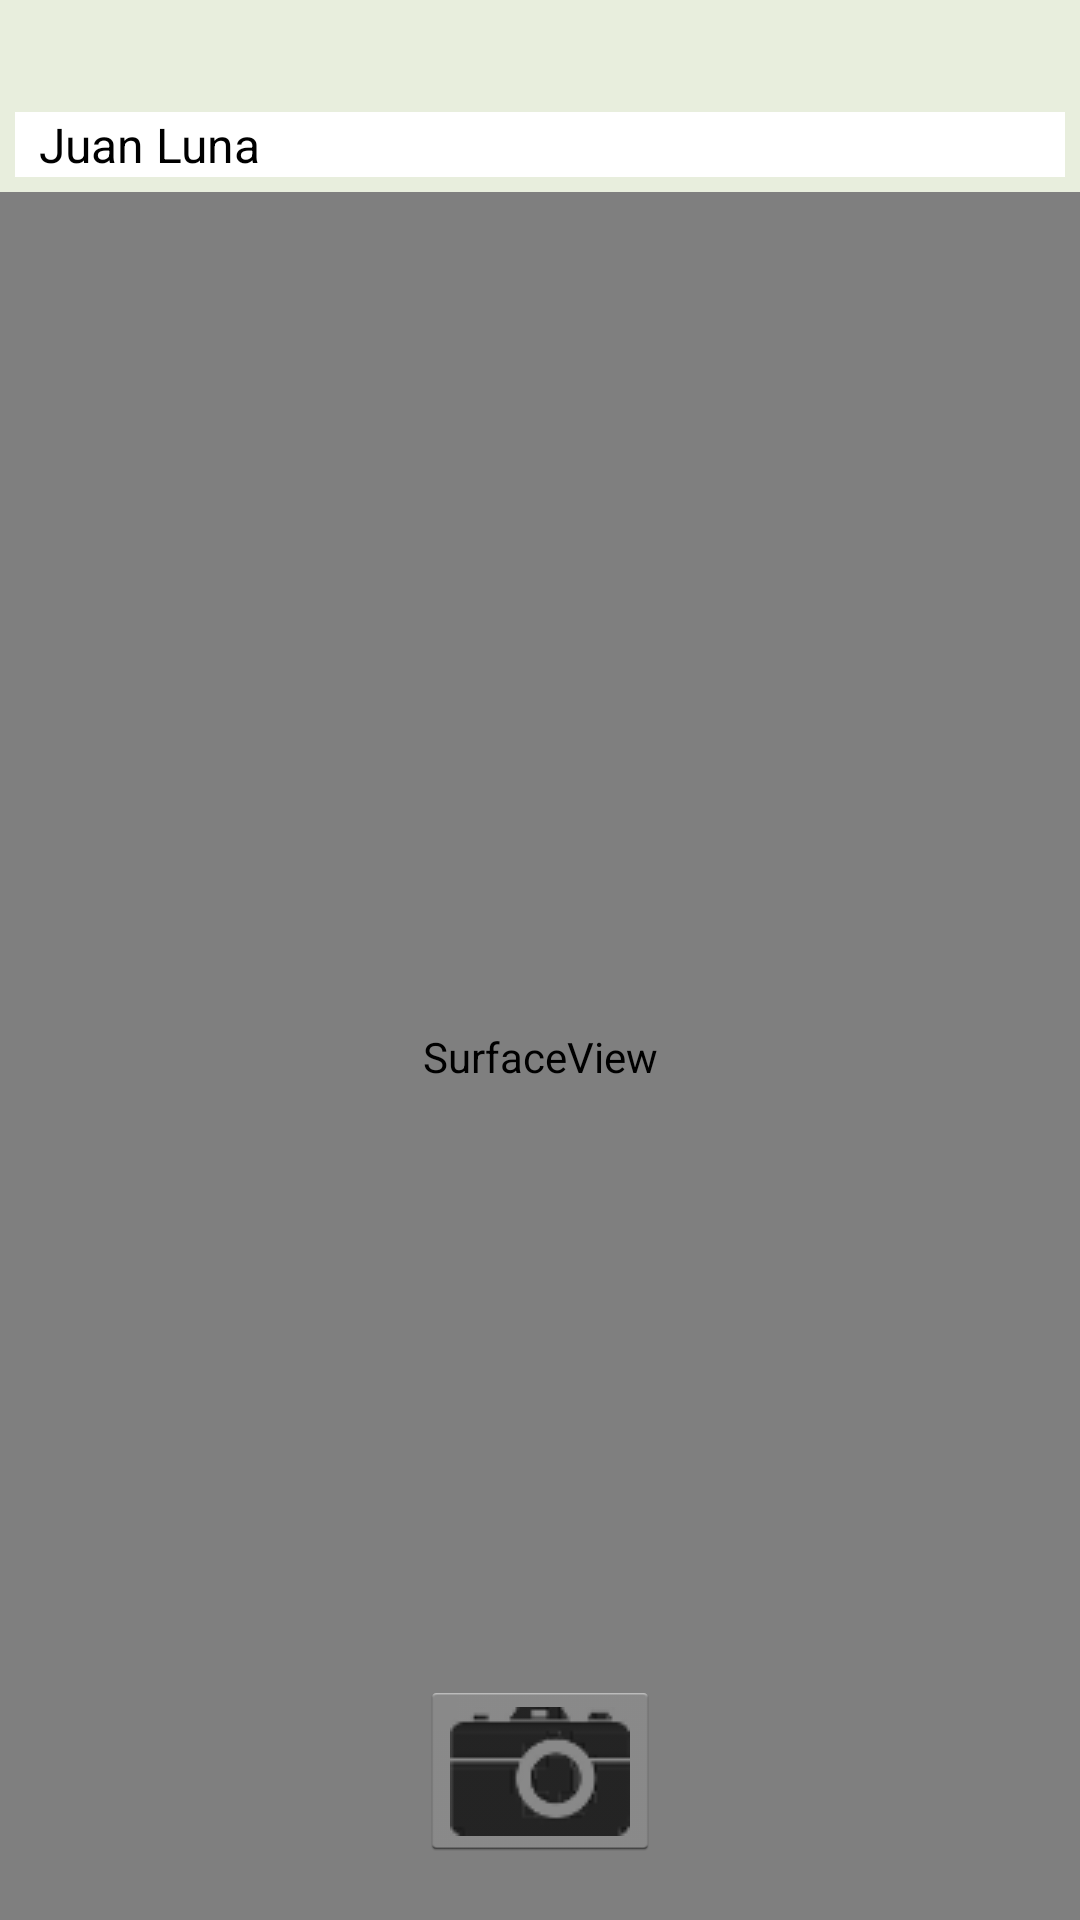

Reconstruct the res/layout file that produces this screen, plus the resources it refers to.
<!-- AndroidManifest.xml: application theme MEducationTheme -->
<!-- res/layout/take_exam_photo_activity.xml -->
<?xml version="1.0" encoding="utf-8"?>
<LinearLayout xmlns:android="http://schemas.android.com/apk/res/android"
    android:layout_width="fill_parent"
    android:layout_height="fill_parent"
    android:orientation="vertical" >

    <RelativeLayout
        android:id="@+id/photoDashboard"
        android:layout_width="match_parent"
        android:layout_height="wrap_content"
        android:layout_weight="0.9"
        android:background="@color/bg_theme"
        android:padding="5dp" >

        <Spinner
            android:id="@+id/dropdownStudentList"
            android:layout_width="match_parent"
            android:layout_height="wrap_content"
            android:layout_alignParentBottom="true"
            android:layout_centerHorizontal="true"
            android:background="@color/white"
            android:entries="@array/student_names" />
    </RelativeLayout>

    <RelativeLayout
        android:layout_width="fill_parent"
        android:layout_height="fill_parent"
        android:layout_weight="0.1" >

        <android.view.SurfaceView
            android:id="@+id/surface"
            android:layout_width="fill_parent"
            android:layout_height="fill_parent" />

        <ImageButton
            android:id="@+id/btnPhotoCapture"
            android:layout_width="80dp"
            android:layout_height="60dp"
            android:layout_alignParentBottom="true"
            android:layout_centerHorizontal="true"
            android:layout_marginBottom="20dp"
            android:src="@drawable/ic_camera_btn" />

        <ProgressBar
            android:id="@+id/progressBarWaitCapture"
            style="?android:attr/progressBarStyle"
            android:layout_width="wrap_content"
            android:layout_height="wrap_content"
            android:layout_alignParentBottom="true"
            android:layout_centerHorizontal="true"
            android:layout_marginBottom="20dp"
            android:visibility="gone"/>
    </RelativeLayout>

</LinearLayout>
<!-- resources referenced by this layout -->
<resources>
  <string-array name="student_names">
          <item>Juan Luna</item>
          <item>Jose Rizal</item>
          <item>Yoshino Shinobu</item>
          <item>Miguel Sanchez</item>
          <item>JV Vitug</item>
          <item>Edgar Parokya</item>
          <item>Johnny Bravo</item>
      </string-array>
  <color name="bg_theme">#FFE8EEDD</color>
  <color name="white">#FFFFFFFF</color>
  <!-- drawable ic_camera_btn: png bitmap (drawable, 2820 bytes) -->
  <style name="MEducationTheme" parent="@android:style/Theme.Holo.Light">
          <item name="android:actionBarStyle">@style/MyActionBar</item>
      </style>
  <style name="MyActionBar" parent="@android:style/Widget.Holo.Light.ActionBar">
          <item name="android:background">@drawable/bar_head</item>
      </style>
  <!-- drawable bar_head: png bitmap (drawable, 237 bytes) -->
</resources>
